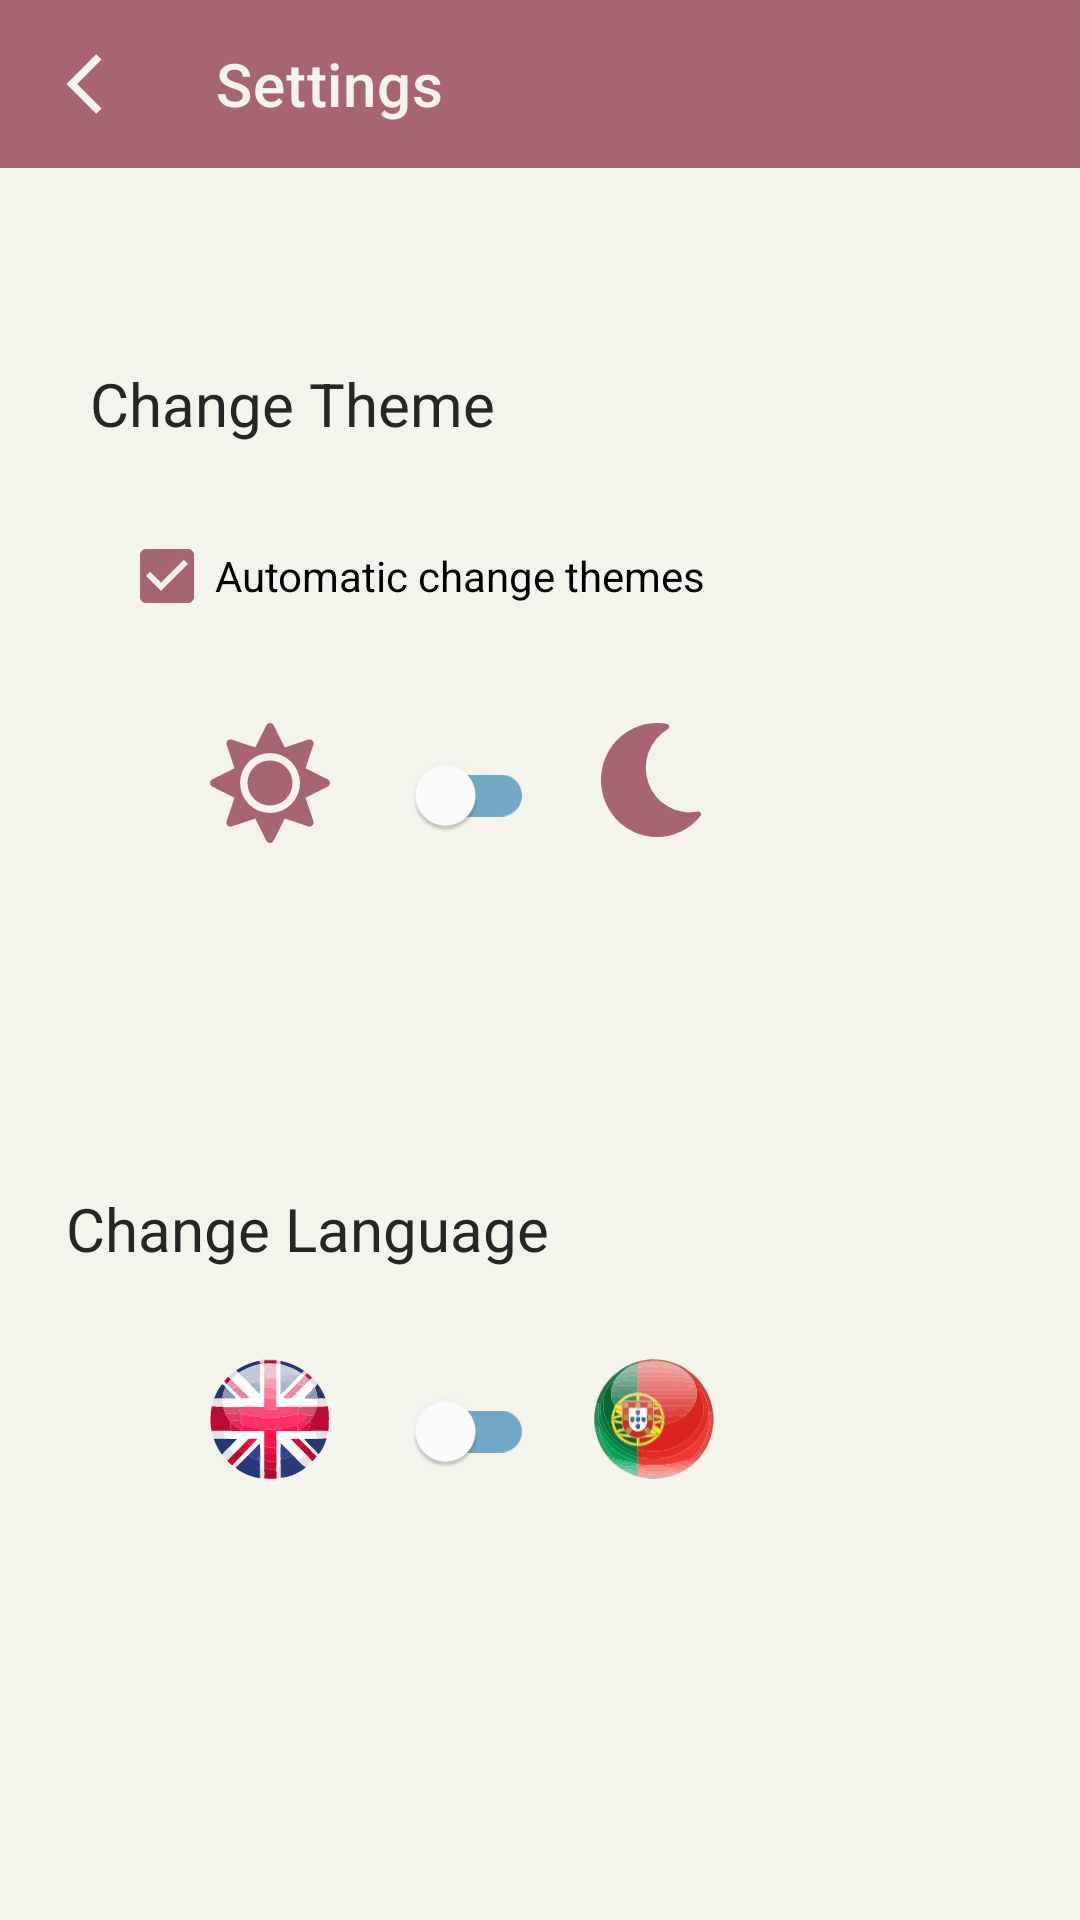

Here is an Android app screen rendered from its layout file. Give the layout XML and the strings, colors and styles it references.
<!-- AndroidManifest.xml: application theme Theme.HelpTheNext -->
<!-- res/layout/activity_settings.xml -->
<?xml version="1.0" encoding="utf-8"?>
<androidx.constraintlayout.widget.ConstraintLayout xmlns:android="http://schemas.android.com/apk/res/android"
    xmlns:app="http://schemas.android.com/apk/res-auto"
    xmlns:tools="http://schemas.android.com/tools"
    android:layout_width="match_parent"
    android:layout_height="match_parent"
    tools:context=".SettingsActivity">

    <com.google.android.material.switchmaterial.SwitchMaterial
        android:id="@+id/switchLanguage"
        android:layout_width="wrap_content"
        android:layout_height="wrap_content"
        android:layout_marginStart="20dp"
        android:layout_marginTop="30dp"
        app:layout_constraintStart_toEndOf="@+id/UKFlagIcon"
        app:layout_constraintTop_toBottomOf="@+id/textLanguage"
        app:thumbTint="@color/white"
        app:trackTint="@color/shadow_celadon_blue"
        tools:ignore="DuplicateSpeakableTextCheck">

    </com.google.android.material.switchmaterial.SwitchMaterial>

    <androidx.appcompat.widget.Toolbar
        android:id="@+id/toolbar"
        android:layout_width="match_parent"
        android:layout_height="?attr/actionBarSize"
        android:minHeight="?attr/actionBarSize"
        android:theme="@style/CustomToolbar"
        app:layout_constraintEnd_toEndOf="parent"
        app:layout_constraintHorizontal_bias="0.5"
        app:layout_constraintStart_toStartOf="parent"
        app:layout_constraintTop_toTopOf="parent"
        app:navigationIcon="@drawable/ic_custom_back_button"
        app:title="@string/activity_settings_title" />

    <TextView
        android:id="@+id/textTheme"
        android:layout_width="wrap_content"
        android:layout_height="wrap_content"
        android:layout_marginStart="45dp"
        android:layout_marginTop="65dp"
        android:layout_marginEnd="210dp"
        android:text="@string/change_theme"
        app:layout_constraintEnd_toEndOf="parent"
        app:layout_constraintStart_toStartOf="parent"
        app:layout_constraintTop_toBottomOf="@+id/toolbar" />


    <com.google.android.material.switchmaterial.SwitchMaterial
        android:id="@+id/switchTheme"
        android:layout_width="wrap_content"
        android:layout_height="wrap_content"
        android:layout_marginStart="20dp"
        android:layout_marginTop="25dp"
        app:thumbTint="@color/white"
        app:trackTint="@color/shadow_celadon_blue"
        app:layout_constraintStart_toEndOf="@+id/lightModeIcon"
        app:layout_constraintTop_toBottomOf="@+id/checkBox">

    </com.google.android.material.switchmaterial.SwitchMaterial>

    <TextView
        android:id="@+id/textLanguage"
        android:layout_width="wrap_content"
        android:layout_height="wrap_content"
        android:layout_marginStart="45dp"
        android:layout_marginTop="180dp"
        android:layout_marginEnd="190dp"
        android:text="@string/change_language"
        app:layout_constraintEnd_toEndOf="parent"
        app:layout_constraintHorizontal_bias="0.642"
        app:layout_constraintStart_toStartOf="parent"
        app:layout_constraintTop_toBottomOf="@+id/checkBox"
        tools:ignore="MissingConstraints">

    </TextView>

    <CheckBox
        android:id="@+id/checkBox"
        android:layout_width="wrap_content"
        android:layout_height="wrap_content"
        android:layout_marginStart="45dp"
        android:layout_marginTop="20dp"
        android:layout_marginEnd="130dp"
        android:text="@string/checkbox_text"
        android:checked="true"
        app:layout_constraintEnd_toEndOf="parent"
        app:layout_constraintStart_toStartOf="parent"
        app:layout_constraintTop_toBottomOf="@+id/textTheme" />

    <ImageView
        android:id="@+id/lightModeIcon"
        android:layout_width="40dp"
        android:layout_height="40dp"
        android:layout_marginStart="70dp"
        android:layout_marginTop="25dp"
        app:layout_constraintStart_toStartOf="parent"
        app:layout_constraintTop_toBottomOf="@+id/checkBox"
        app:srcCompat="@drawable/ic_custom_light_mode"
        android:contentDescription="@string/light_mode_icon" />

    <ImageView
        android:id="@+id/darkModeIcon"
        android:layout_width="38dp"
        android:layout_height="38dp"
        android:layout_marginStart="20dp"
        android:layout_marginTop="25dp"
        app:layout_constraintStart_toEndOf="@+id/switchTheme"
        app:layout_constraintTop_toBottomOf="@+id/checkBox"
        app:srcCompat="@drawable/ic_custom_dark_mode"
        android:contentDescription="@string/dark_mode_icon" />

    <ImageView
        android:id="@+id/UKFlagIcon"
        android:layout_width="40dp"
        android:layout_height="40dp"
        android:layout_marginStart="70dp"
        android:layout_marginTop="30dp"
        app:layout_constraintStart_toStartOf="parent"
        app:layout_constraintTop_toBottomOf="@+id/textLanguage"
        app:srcCompat="@drawable/ic_united_kingdom_flag"
        android:contentDescription="@string/uk_flag_icon"/>

    <ImageView
        android:id="@+id/portugalFlagIcon"
        android:layout_width="40dp"
        android:layout_height="40dp"
        android:layout_marginStart="20dp"
        android:layout_marginTop="30dp"
        app:layout_constraintStart_toEndOf="@+id/switchLanguage"
        app:layout_constraintTop_toBottomOf="@+id/textLanguage"
        app:srcCompat="@drawable/ic_portugal_flag"
        android:contentDescription="@string/pt_flag_icon"/>


</androidx.constraintlayout.widget.ConstraintLayout>
<!-- resources referenced by this layout -->
<resources>
  <color name="shadow_celadon_blue">#70A8C6</color>
  <color name="white">#FFFFFFFF</color>
  <!-- drawable ic_custom_back_button (drawable) -->
  <?xml version="1.0" encoding="utf-8"?>
  <selector xmlns:android="http://schemas.android.com/apk/res/android">
  
      <item android:state_pressed="true"
          android:drawable="@drawable/ic_back_button_pressed"/>
  
      <item android:state_pressed="false"
          android:drawable="@drawable/ic_back_button"/>
  
  </selector>
  <!-- drawable ic_custom_dark_mode (drawable) -->
  <?xml version="1.0" encoding="utf-8"?>
  <selector xmlns:android="http://schemas.android.com/apk/res/android">
  
      <item android:state_enabled="false"
          android:drawable="@drawable/ic_dark_mode_false">
      </item>
  
      <item android:state_enabled="true"
          android:drawable="@drawable/ic_dark_mode">
      </item>
  </selector>
  <!-- drawable ic_custom_light_mode (drawable) -->
  <?xml version="1.0" encoding="utf-8"?>
  <selector xmlns:android="http://schemas.android.com/apk/res/android">
  
      <item android:state_enabled="false"
          android:drawable="@drawable/ic_light_mode_false">
      </item>
  
      <item android:state_enabled="true"
          android:drawable="@drawable/ic_light_mode">
      </item>
  </selector>
  <string name="activity_settings_title">Settings</string>
  <string name="change_language">Change Language</string>
  <string name="change_theme">Change Theme</string>
  <string name="checkbox_text">Automatic change themes</string>
  <string name="dark_mode_icon">Dark Icon</string>
  <string name="light_mode_icon">Light Icon</string>
  <string name="pt_flag_icon">Portugal Flag Icon</string>
  <string name="uk_flag_icon">UK Flag Icon</string>
  <style name="CustomToolbar" parent="Widget.AppCompat.SearchView.ActionBar">
          <item name="android:background">@color/rose_dust</item>
          <item name="android:textColorPrimary">@color/baby_powder</item>
      </style>
  <!-- drawable ic_dark_mode_false (drawable) -->
  <vector android:height="25.5dp" android:viewportHeight="25.549"
      android:viewportWidth="22.833" android:width="22.78921dp" xmlns:android="http://schemas.android.com/apk/res/android">
      <path android:fillColor="#C38D94" android:pathData="M12.774,25.549a12.75,12.75 0,0 0,9.923 -4.73,0.6 0.6,0 0,0 -0.577,-0.966 10.007,10.007 0,0 1,-6.825 -18.53A0.6,0.6 0,0 0,15.108 0.214a12.775,12.775 0,1 0,-2.334 25.335Z"/>
  </vector>
  <!-- drawable ic_dark_mode (drawable) -->
  <vector android:height="25.5dp" android:viewportHeight="25.549"
      android:viewportWidth="22.833" android:width="22.78921dp" xmlns:android="http://schemas.android.com/apk/res/android">
      <path android:fillColor="#a76571" android:pathData="M12.774,25.549a12.75,12.75 0,0 0,9.923 -4.73,0.6 0.6,0 0,0 -0.577,-0.966 10.007,10.007 0,0 1,-6.825 -18.53A0.6,0.6 0,0 0,15.108 0.214a12.775,12.775 0,1 0,-2.334 25.335Z"/>
  </vector>
  <color name="rose_dust">#A76571</color>
  <color name="baby_powder">#F4F4ED</color>
  <color name="celadon_blue">#4281A4</color>
  <style name="CustomButton" parent="Widget.MaterialComponents.Button">
          <item name="android:textColor">@color/baby_powder</item>
          <item name="backgroundTint">@color/rose_dust</item>
          <item name="android:textSize">15sp</item>
          <item name="android:textStyle">bold</item>
      </style>
  <style name="CustomTextView" parent="Widget.MaterialComponents.TextView">
          <item name="android:textColor">@color/eerie_black</item>
          <item name="android:textSize">20sp</item>
      </style>
  <color name="background">#F4F4ED</color>
  <color name="eerie_black">#262626</color>
</resources>
